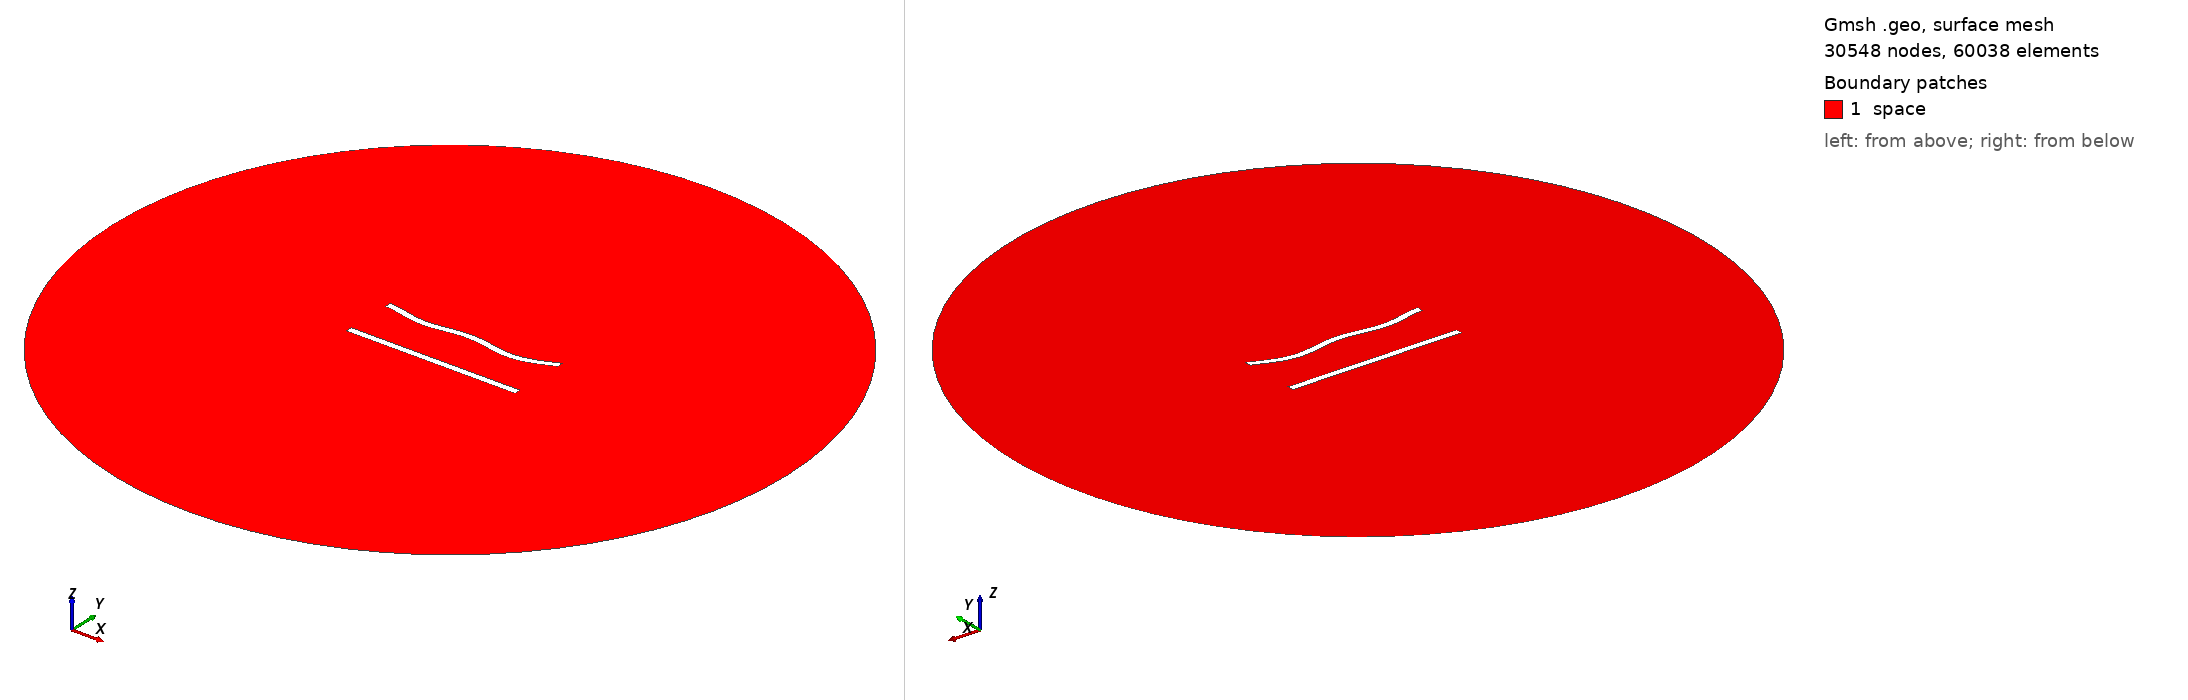

Gmsh geometry script, surface-meshed: 30548 nodes, 60038 surface elements. Boundary patches (legend numbers): 1 space. Left view from above one corner, right view from below the opposite corner. Legend entries are the model's physical surfaces. The drawing asked Gmsh for element sizes between 1% and 20% of the model's largest extent; the script's own settings can give other sizes.

=== 328.geo (drawn) ===
//---------------------------------------
// Geometry kernel
//---------------------------------------

SetFactory("OpenCASCADE");



//---------------------------------------
// Parameters of the geometry
//---------------------------------------

// Overetch of the upper plate
overetch = 0.0;

// Distance between the plates
distance = 30.0;

// Discretization over the x axis (for the deformation)
nx = 50; 

// Length of the plate
L = 100 - overetch; 

// Number of modes
n = 4; 

// 1st mode coefficient
coeff(1) = -1.5;
beta(1) = 0.596864 * 3.1415926535 / L;

// 2nd mode coefficient
coeff(2) = -1.5;
beta(2) = 1.49418 * 3.1415926535 / L;

// 3rd mode coefficient
coeff(3) = 0.0;
beta(3) = 2.50025 * 3.1415926535 / L;

// 4th mode coefficient
coeff(4) = -1.5;
beta(4) = 3.49999 * 3.1415926535 / L;



//---------------------------------------
// Upper plate (deformed rectangle)
//---------------------------------------

// Coordiantes of the upper plate
xmin = -50;
xmax = 50 - overetch;

// Height of the upper plate
yheight = 4 - 2 * overetch;

// Indexes of the points
UpperID[] = {};
LowerID[] = {};
LeftID[] = {};
RightID[] = {};

// Point index
p = 1;

// Horizontal edges
For i In {1:nx}
    x = xmin + (i-1)*(xmax - xmin)/(nx-1);

    y_bottom = distance / 2 + overetch;
    For j In {1:n}
        C = (Cosh(beta(j)*L) + Cos(beta(j)*L)) / (Sinh(beta(j)*L) + Sin(beta(j)*L));
        y_bottom  = y_bottom + coeff(j) * (Cosh(beta(j)*(x+50)) - Cos(beta(j)*(x+50)) - C * (Sinh(beta(j)*(x+50)) - Sin(beta(j)*(x+50))));
    EndFor

    y_top = y_bottom + yheight;

    Point(p) = {x, y_top, 0, 1.0};
    UpperID[i] = p;
    p = p + 1;

    Point(p) = {x, y_bottom, 0, 1.0};
    LowerID[i] = p;
    p = p + 1;
EndFor

// Create point lists
UpperPts[] = {}; LowerPts[] = {};
For i In {1:nx}
  UpperPts[] += {UpperID[i]};
  LowerPts[] += {LowerID[i]};
EndFor

// Build splines
Spline(1) = {UpperPts[]};
Spline(2) = {LowerPts[]};
Line(3) = {LowerPts[nx-1], UpperPts[nx-1]};
Line(4) = {LowerPts[0], UpperPts[0]};

// Build the plane surface
Curve Loop(1) = {2, 3, -1, -4};
Plane Surface(1) = {1};



//---------------------------------------
// Lower plate (rectangle)
//---------------------------------------

// Vertices
Point(1001) = {-50, -distance/2, 0, 1.0};
Point(1002) = { 50, -distance/2, 0, 1.0};
Point(1003) = { 50,  -distance/2 + 4, 0, 1.0};
Point(1004) = {-50,  -distance/2 + 4, 0, 1.0};

// Edges
Line(5) = {1001, 1002};
Line(6) = {1002, 1003};
Line(7) = {1003, 1004};
Line(8) = {1004, 1001};

// Plane surface
Line Loop(2) = {5, 6, 7, 8};
Plane Surface(2) = {2}; 



//---------------------------------------
// Outer (fictious) boundary
//---------------------------------------

// Points
Point(1005) = {0, 0, 0};       // Center
Point(1006) = {200, 0, 0};     // Start point
Point(1007) = {0, 200, 0};     // 90 degrees
Point(1008) = {-200, 0, 0};    // 180 degrees
Point(1009) = {0, -200, 0};    // 270 degrees

// Circle arcs (each needs start, center, end)
Circle(9) = {1006, 1005, 1007};
Circle(10) = {1007, 1005, 1008};
Circle(11) = {1008, 1005, 1009};
Circle(12) = {1009, 1005, 1006};

// Plane surface for the entire domain
Curve Loop(3) = {9, 10, 11, 12};
Surface(3) = {3};

// Subtract the plates from the whole domain to obtain the actual domain where we want to solve the equations
BooleanDifference{ Surface{3}; Delete; }{ Surface{1}; Surface{2}; Delete; }




//---------------------------------------
// Transfinite Lines/Curves
//---------------------------------------

// Set the number of points on the boundaries
r = 6;
d = 0.15;

// Plates
Transfinite Curve {1} = 50*r/4 Using Progression 1;
Transfinite Line {2} = 50*r Using Progression 1;
Transfinite Curve {3, 4} = 2*r Using Progression 1+d;
Transfinite Line {5} = 50*r/4 Using Progression 1;
Transfinite Line {7} = 50*r Using Progression 1;
Transfinite Line {6} = 2*r Using Progression 1-d;
Transfinite Line {8} = 2*r Using Progression 1+d;

// Outer boundary
Transfinite Line {9, 10, 11, 12} = 20 Using Progression 1;



//---------------------------------------
// Physical groups
//---------------------------------------                

// Physical curves (boundaries)
Physical Line("force_segment", 10) = {2};
Physical Line("upper_plate", 11) = {1, 3, 4};
Physical Line("lower_plate", 12) = {5, 6, 7, 8};
Physical Line("boundary", 20) = {9, 10, 11, 12};

// Physical Surfaces
Physical Surface("space", 30) = {3};



//---------------------------------------
// 6. Generate the Mesh
//---------------------------------------

// 2D mesh generation
Mesh 2;
